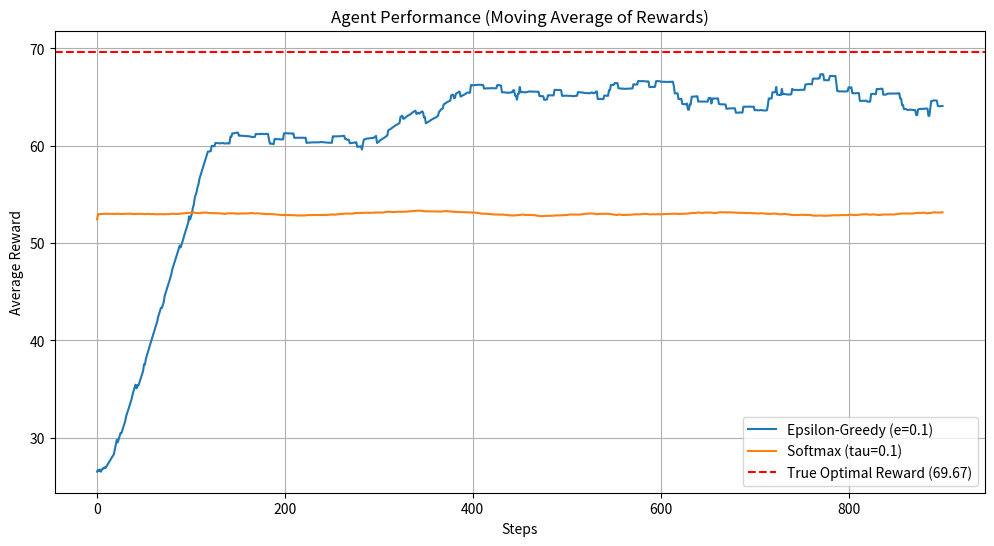

Python code for this plot:
import numpy as np
import matplotlib.pyplot as plt

# --- 1. THE ENVIRONMENT (UPDATED) ---
class BanditEnvironment:
    """
    Simulates a set of M bandit machines, each with N arms.
    
    Can be initialized with custom reward ranges for each machine.
    """
    def __init__(self, m, n, machine_ranges=None):
        self.m = m # Number of machines
        self.n = n # Number of arms per machine
        
        # --- NEW: Create true reward values based on ranges ---
        if machine_ranges is None:
            # Default behavior: All arm means are from N(0, 1)
            print("Initializing environment with default random rewards N(0, 1)")
            self.true_rewards = np.random.randn(m, n)
        else:
            # Custom behavior: Use provided ranges
            if len(machine_ranges) != m:
                raise ValueError(f"The 'machine_ranges' list must have {m} elements (one for each machine).")
            
            print("Initializing environment with custom reward ranges.")
            # We need to create an (m, n) array to store the rewards
            self.true_rewards = np.zeros((m, n))
            
            # Loop through each machine and assign rewards
            for i in range(m):
                min_r, max_r = machine_ranges[i]
                if min_r > max_r:
                    raise ValueError(f"Invalid range for machine {i}: min ({min_r}) > max ({max_r})")
                
                # For machine 'i', create 'n' true arm rewards,
                # each uniformly sampled from [min_r, max_r]
                self.true_rewards[i, :] = np.random.uniform(low=min_r, high=max_r, size=n)
                
    def pull_lever(self, machine_idx, arm_idx):
        """
        Pull a specific lever on a specific machine.
        
        Returns a stochastic reward based on the true mean of that lever.
        We simulate this by adding random noise (mean 0, std dev 1)
        to the true mean reward.
        """
        # Get the true mean reward we set during initialization
        true_mean = self.true_rewards[machine_idx, arm_idx]
        
        # Add noise to make it stochastic.
        # This means the *average* reward is true_mean, but any
        # single pull will be a bit different.
        reward = true_mean + np.random.randn() 
        return reward

# --- 2. THE E-GREEDY AGENT ---
class EpsilonGreedyAgent:
    """
    Solves the M x N bandit problem using the Epsilon-Greedy strategy.
    """
    def __init__(self, m, n, epsilon):
        self.m = m
        self.n = n
        self.epsilon = epsilon
        
        # Q-table: Estimated value of each (machine, arm) pair
        # Initialize all estimates to 0
        self.q_table = np.zeros((m, n))
        
        # Action counts: Number of times we've pulled each (machine, arm)
        self.action_counts = np.zeros((m, n))

    def choose_action(self):
        """
        Chooses an action (a machine and an arm) using e-greedy logic.
        """
        if np.random.rand() < self.epsilon:
            # --- EXPLORE ---
            # Choose a random machine and a random arm
            machine = np.random.randint(self.m)
            arm = np.random.randint(self.n)
        else:
            # --- EXPLOIT ---
            # Find the (machine, arm) pair with the highest Q-value
            # np.argmax finds the *flat* index of the max value
            # np.unravel_index converts that flat index back to (row, col)
            flat_index = np.argmax(self.q_table)
            machine, arm = np.unravel_index(flat_index, (self.m, self.n))
            
        return machine, arm

    def update_q_value(self, machine, arm, reward):
        """
        Updates the Q-table using the incremental average formula.
        """
        # Increment the count for this (machine, arm) pair
        self.action_counts[machine, arm] += 1
        k = self.action_counts[machine, arm]
        
        # Get the old Q-value
        old_q = self.q_table[machine, arm]
        
        # Incremental average formula:
        # Q_new = Q_old + (1/k) * (Reward - Q_old)
        new_q = old_q + (1/k) * (reward - old_q)
        
        self.q_table[machine, arm] = new_q

# --- 3. THE SOFTMAX AGENT ---
class SoftmaxAgent:
    """
    Solves the M x N bandit problem using the Softmax (Boltzmann) strategy.
    """
    def __init__(self, m, n, tau):
        self.m = m
        self.n = n
        self.tau = tau # Temperature parameter
        self.q_table = np.zeros((m, n))
        self.action_counts = np.zeros((m, n))

    def choose_action(self):
        """
        Chooses an action by sampling from a probability distribution
        created from the Q-values.
        """
        # Calculate probabilities for all M*N actions
        # P(a) = exp(Q(a) / tau) / sum(exp(Q(all) / tau))
        
        # 1. Get Q-values and divide by temperature
        q_over_tau = self.q_table / self.tau
        
        # 2. To prevent numerical overflow, subtract the max value
        #    This is a standard trick: exp(x - max(x))
        q_over_tau_stable = q_over_tau - np.max(q_over_tau)
        
        # 3. Calculate exponentiated values
        exp_values = np.exp(q_over_tau_stable)
        
        # 4. Calculate sum
        total_sum = np.sum(exp_values)
        
        # 5. Calculate probabilities
        probs = exp_values / total_sum
        
        # Now, choose an action based on these probabilities
        # We flatten the 2D probability array to 1D
        flat_probs = probs.flatten()
        
        # np.random.choice picks one index from 0 to (M*N - 1)
        # based on the probabilities in flat_probs
        total_actions = self.m * self.n
        flat_index = np.random.choice(total_actions, p=flat_probs)
        
        # Convert the flat index back to 2D (machine, arm)
        machine, arm = np.unravel_index(flat_index, (self.m, self.n))
        
        return machine, arm

    def update_q_value(self, machine, arm, reward):
        """
        Updates the Q-table (same logic as Epsilon-Greedy).
        """
        self.action_counts[machine, arm] += 1
        k = self.action_counts[machine, arm]
        old_q = self.q_table[machine, arm]
        new_q = old_q + (1/k) * (reward - old_q)
        self.q_table[machine, arm] = new_q


# --- 4. PUTTING IT ALL TOGETHER (SIMULATION) ---

# --- Hyperparameters ---
M_MACHINES = 5      # Number of machines (m)
N_ARMS = 10         # Number of arms (n)
TOTAL_STEPS = 1000  # Number of "energies" or plays (P)
EPSILON = 0.1       # Epsilon for e-greedy
TAU = 0.1           # Temperature for softmax

# --- Define custom reward ranges for each machine [ (min_mean, max_mean) ] ---
# This is a list with M_MACHINES elements.
custom_ranges = [
    (10, 20),   
    (5, 15),    
    (50, 70),   
    (25, 35),   
    (-10, 0)    
]

print(f"Creating a {M_MACHINES}x{N_ARMS} bandit problem.")
# --- Initialize Environment and Agents ---

# env = BanditEnvironment(M_MACHINES, N_ARMS)                                 ---INTERCHANGE THESE 2 LINES IF YOU DONT/DO WANT CUSTOM RANGES---
env = BanditEnvironment(M_MACHINES, N_ARMS, machine_ranges=custom_ranges)

print(f"\nTrue reward landscape (mean values):")
print(np.round(env.true_rewards, 2))

e_greedy_agent = EpsilonGreedyAgent(M_MACHINES, N_ARMS, EPSILON)
softmax_agent = SoftmaxAgent(M_MACHINES, N_ARMS, TAU)

# --- Store rewards over time ---
e_greedy_rewards = []
softmax_rewards = []

# --- Run Epsilon-Greedy Simulation ---
print("Running Epsilon-Greedy Agent...")
for step in range(TOTAL_STEPS):
    # 1. Agent chooses action
    machine, arm = e_greedy_agent.choose_action()
    
    # 2. Environment gives reward
    reward = env.pull_lever(machine, arm)
    
    # 3. Agent updates its knowledge
    e_greedy_agent.update_q_value(machine, arm, reward)
    
    # 4. Store reward
    e_greedy_rewards.append(reward)


# NOTE: We re-use the *same* environment so the agents face the exact same problem, making it a fair comparison.


# --- Run Softmax Simulation ---
print("Running Softmax Agent...")
for step in range(TOTAL_STEPS):
    # 1. Agent chooses action
    machine, arm = softmax_agent.choose_action()
    
    # 2. Environment gives reward
    reward = env.pull_lever(machine, arm)
    
    # 3. Agent updates its knowledge
    softmax_agent.update_q_value(machine, arm, reward)
    
    # 4. Store reward
    softmax_rewards.append(reward)

# --- Results ---
print("\n--- Simulation Complete ---")

# Find the true best action and its reward
true_best_flat_index = np.argmax(env.true_rewards)
true_best_machine, true_best_arm = np.unravel_index(true_best_flat_index, (M_MACHINES, N_ARMS))
true_best_reward = env.true_rewards[true_best_machine, true_best_arm]


print(f"True best action: Machine {true_best_machine}, Arm {true_best_arm} (True Mean Reward: {true_best_reward:.4f})")

# E-Greedy results
total_e_greedy_reward = np.sum(e_greedy_rewards)
print(f"\nE-Greedy Total Reward: {total_e_greedy_reward:.4f}")
# Find what e-greedy *thinks* is the best action
e_greedy_best_flat_index = np.argmax(e_greedy_agent.q_table)
e_greedy_machine, e_greedy_arm = np.unravel_index(e_greedy_best_flat_index, (M_MACHINES, N_ARMS))
print(f"E-Greedy found: Machine {e_greedy_machine}, Arm {e_greedy_arm} (Estimated Reward: {e_greedy_agent.q_table[e_greedy_machine, e_greedy_arm]:.4f})")


# Softmax results
total_softmax_reward = np.sum(softmax_rewards)
print(f"\nSoftmax Total Reward: {total_softmax_reward:.4f}")
# Find what softmax *thinks* is the best action
softmax_best_flat_index = np.argmax(softmax_agent.q_table)
softmax_machine, softmax_arm = np.unravel_index(softmax_best_flat_index, (M_MACHINES, N_ARMS))
print(f"Softmax found: Machine {softmax_machine}, Arm {softmax_arm} (Estimated Reward: {softmax_agent.q_table[softmax_machine, softmax_arm]:.4f})")


# --- Plotting ---
# Calculate moving average to see learning trend
def moving_average(rewards, window=100):
    return np.convolve(rewards, np.ones(window)/window, mode='valid')

plt.figure(figsize=(12, 6))
plt.plot(moving_average(e_greedy_rewards), label=f'Epsilon-Greedy (e={EPSILON})')
plt.plot(moving_average(softmax_rewards), label=f'Softmax (tau={TAU})')
plt.axhline(y=true_best_reward, color='r', linestyle='--', label=f'True Optimal Reward ({true_best_reward:.2f})')
plt.title('Agent Performance (Moving Average of Rewards)')
plt.xlabel('Steps')
plt.ylabel('Average Reward')
plt.legend()
plt.grid(True)
plt.show()